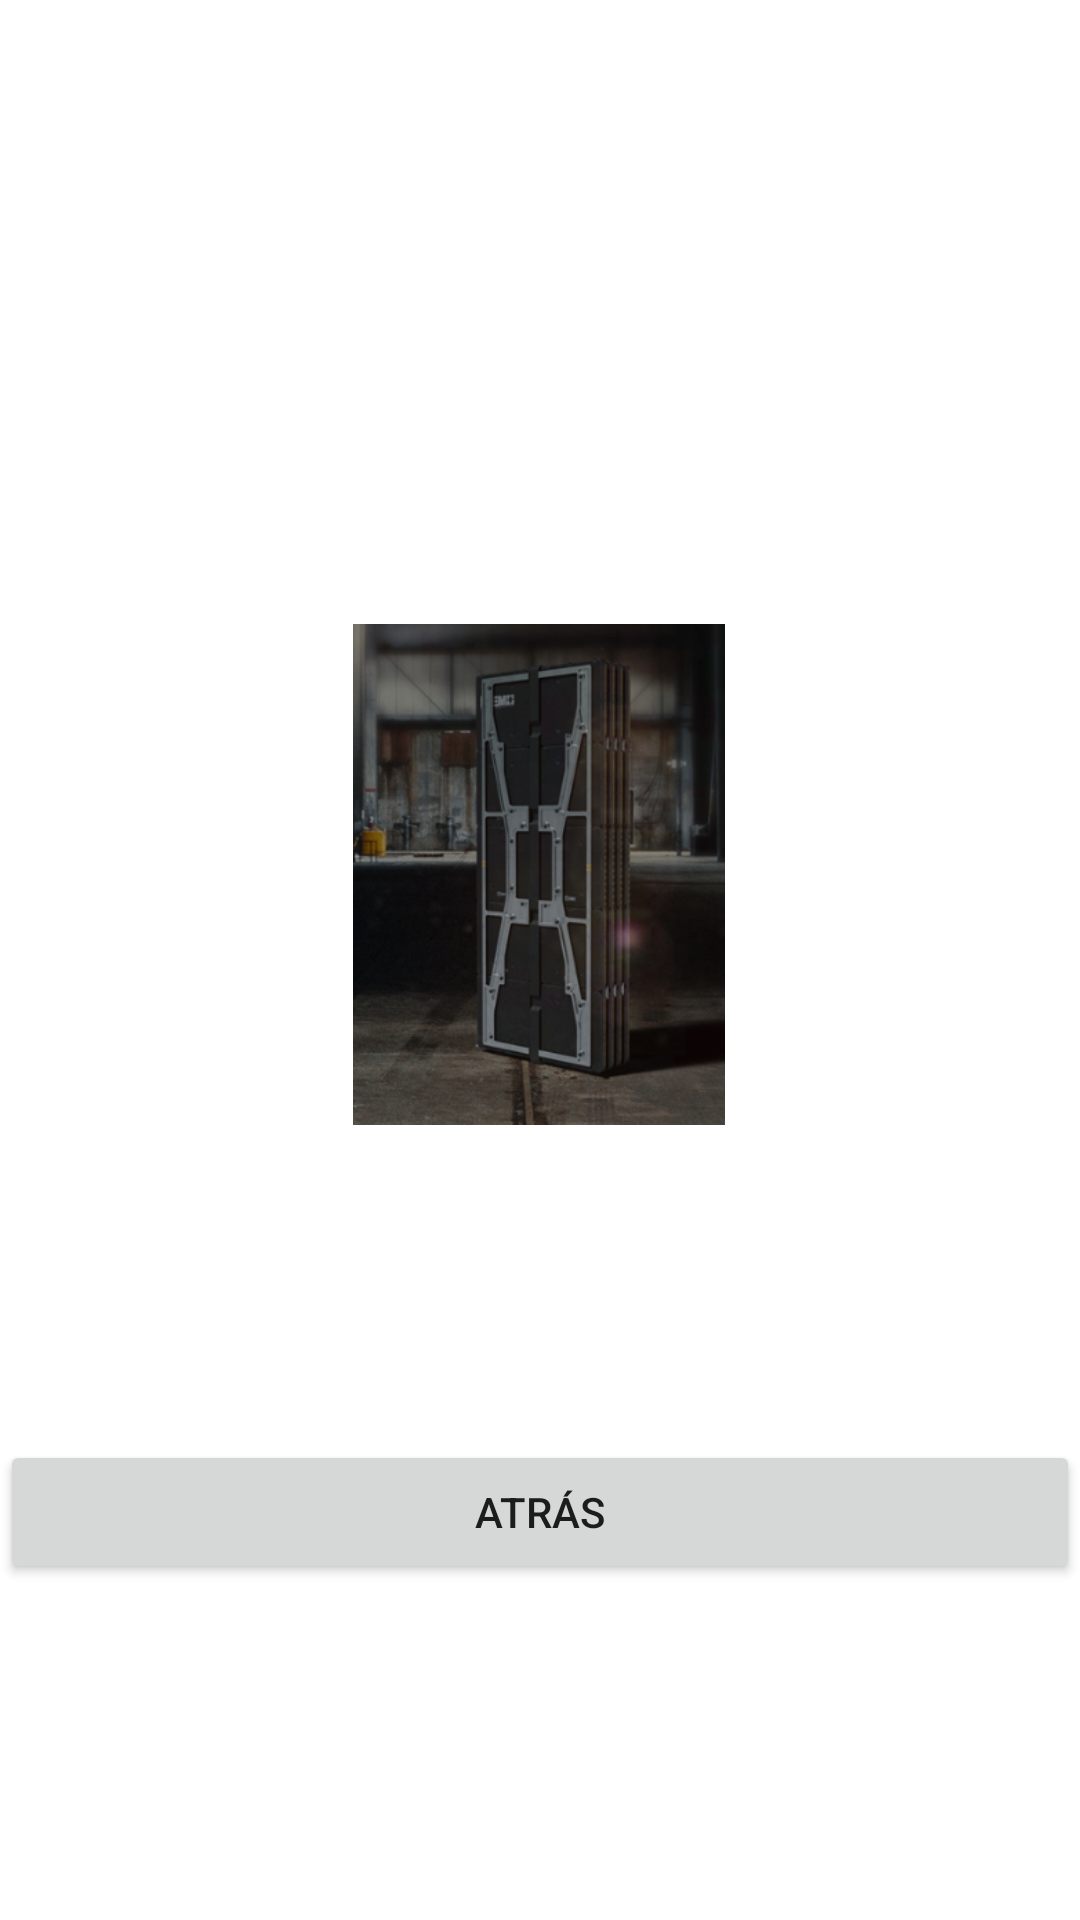

Write the Android layout XML for this screen, with the resource values it uses.
<!-- AndroidManifest.xml: application theme Theme.ProyectoCODM08 -->
<!-- res/layout/fragment_escudo.xml -->
<?xml version="1.0" encoding="utf-8"?>
<androidx.constraintlayout.widget.ConstraintLayout xmlns:android="http://schemas.android.com/apk/res/android"
    xmlns:tools="http://schemas.android.com/tools"
    android:background="@drawable/fondo"
    android:layout_width="match_parent"
    android:layout_height="match_parent"
    xmlns:app="http://schemas.android.com/apk/res-auto"
    tools:context=".escudoFragment">

    <ImageView
        android:id="@+id/imageView6"
        android:layout_width="126dp"
        android:layout_height="167dp"
        android:layout_marginTop="208dp"
        android:src="@drawable/cobertura"
        app:layout_constraintEnd_toEndOf="parent"
        app:layout_constraintHorizontal_bias="0.498"
        app:layout_constraintStart_toStartOf="parent"
        app:layout_constraintTop_toTopOf="parent" />

    <TextView
        android:id="@+id/textView"
        android:layout_width="329dp"
        android:layout_height="76dp"
        android:layout_marginTop="40dp"
        android:text="Cobertura balística portátil y de despliegue rápido"
        android:textAlignment="center"
        android:textColor="@color/white"
        android:textSize="25dp"
        app:layout_constraintEnd_toEndOf="parent"
        app:layout_constraintStart_toStartOf="parent"
        app:layout_constraintTop_toBottomOf="@+id/imageView6" />

    <Button
        android:id="@+id/botonatras2"
        android:layout_width="match_parent"
        android:layout_height="wrap_content"
        android:layout_marginBottom="112dp"
        android:text="Atrás"
        app:layout_constraintBottom_toBottomOf="parent"
        app:layout_constraintEnd_toEndOf="parent"
        app:layout_constraintStart_toStartOf="parent" />

</androidx.constraintlayout.widget.ConstraintLayout>
<!-- resources referenced by this layout -->
<resources>
  <!-- drawable cobertura: png bitmap (drawable-v24, 162652 bytes) -->
  <style name="Theme.ProyectoCODM08" parent="Theme.MaterialComponents.DayNight.DarkActionBar">
          
          <item name="colorPrimary">@color/purple_500</item>
          <item name="colorPrimaryVariant">@color/purple_700</item>
          <item name="colorOnPrimary">@color/white</item>
          
          <item name="colorSecondary">@color/teal_200</item>
          <item name="colorSecondaryVariant">@color/teal_700</item>
          <item name="colorOnSecondary">@color/black</item>
          
          <item name="android:statusBarColor">?attr/colorPrimaryVariant</item>
          
      </style>
  <!-- not gathered from this repository: default colours our renderer supplied (Android Studio template values) -->
  <color name="purple_500">#FF6200EE</color>
  <color name="purple_700">#FF3700B3</color>
  <color name="teal_200">#FF03DAC5</color>
  <color name="teal_700">#FF018786</color>
  <color name="black">#FF000000</color>
  <color name="white">#FFFFFFFF</color>
</resources>
